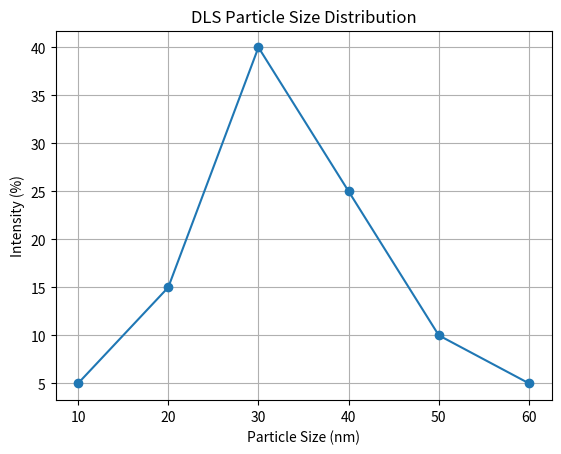

Reproduce this figure in Python.
import numpy as np
import matplotlib.pyplot as plt

# Sample DLS particle size data (nm)
particle_size = np.array([10, 20, 30, 40, 50, 60])
intensity = np.array([5, 15, 40, 25, 10, 5])

plt.figure()
plt.plot(particle_size, intensity, marker='o')

plt.title("DLS Particle Size Distribution")
plt.xlabel("Particle Size (nm)")
plt.ylabel("Intensity (%)")

plt.grid(True)
plt.show()
